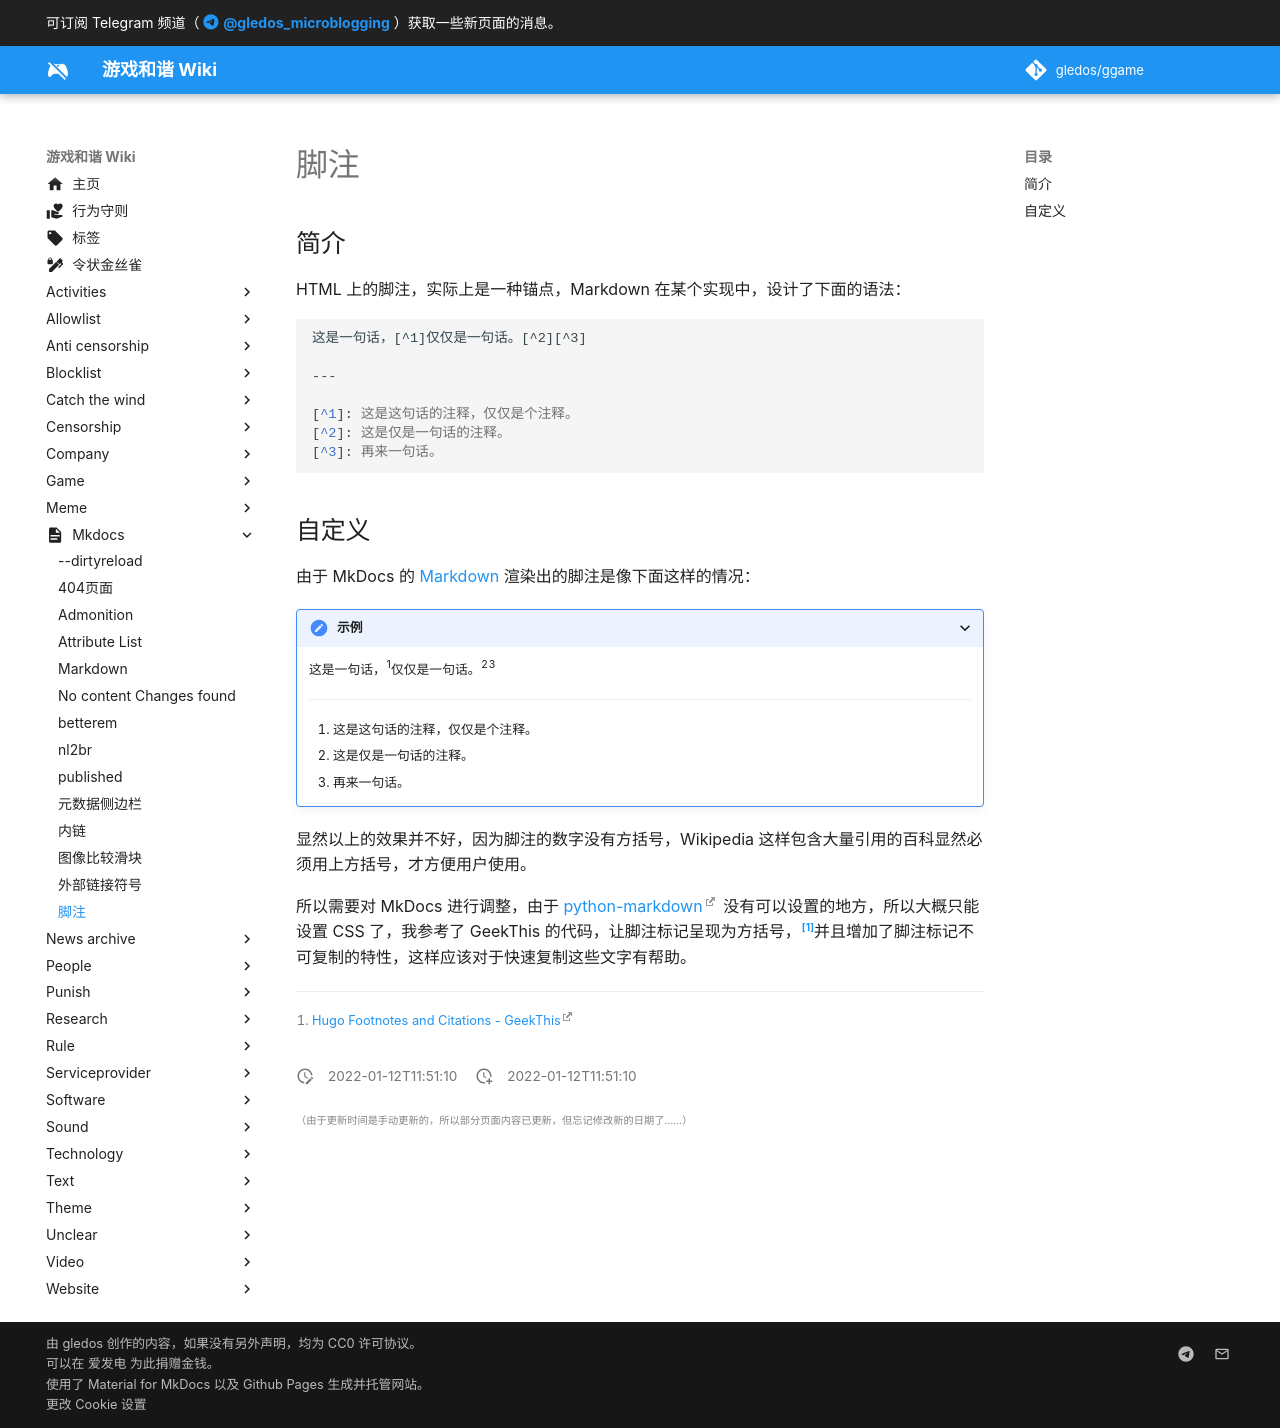

repository: gledos/ggame · page: mkdocs/脚注.html · generator: mkdocs

---
title: 脚注
description:
published: true
date: "2022-01-12T11:51:10"
特殊标签标记: #无标签
editor: markdown
dateCreated: "2022-01-12T11:51:10"
---

## 简介

HTML 上的脚注，实际上是一种锚点，Markdown 在某个实现中，设计了下面的语法：

```markdown
这是一句话，[^1]仅仅是一句话。[^2][^3]

---

[^1]: 这是这句话的注释，仅仅是个注释。
[^2]: 这是仅是一句话的注释。
[^3]: 再来一句话。
```

## 自定义

由于 MkDocs 的 [Markdown](Markdown.md) 渲染出的脚注是像下面这样的情况：

???+ ad-note "示例"

    这是一句话，<sup>1</sup>仅仅是一句话。<sup>2</sup><sup>3</sup>

    ---

    1. 这是这句话的注释，仅仅是个注释。
    2. 这是仅是一句话的注释。
    3. 再来一句话。

显然以上的效果并不好，因为脚注的数字没有方括号，Wikipedia 这样包含大量引用的百科显然必须用上方括号，才方便用户使用。

所以需要对 MkDocs 进行调整，由于 [python-markdown](https://python-markdown.github.io/) 没有可以设置的地方，所以大概只能设置 CSS 了，我参考了 GeekThis 的代码，让脚注标记呈现为方括号，[^GeekThis]并且增加了脚注标记不可复制的特性，这样应该对于快速复制这些文字有帮助。

[^GeekThis]: [Hugo Footnotes and Citations - GeekThis](https://geekthis.net/post/hugo-footnotes-and-citations/)
